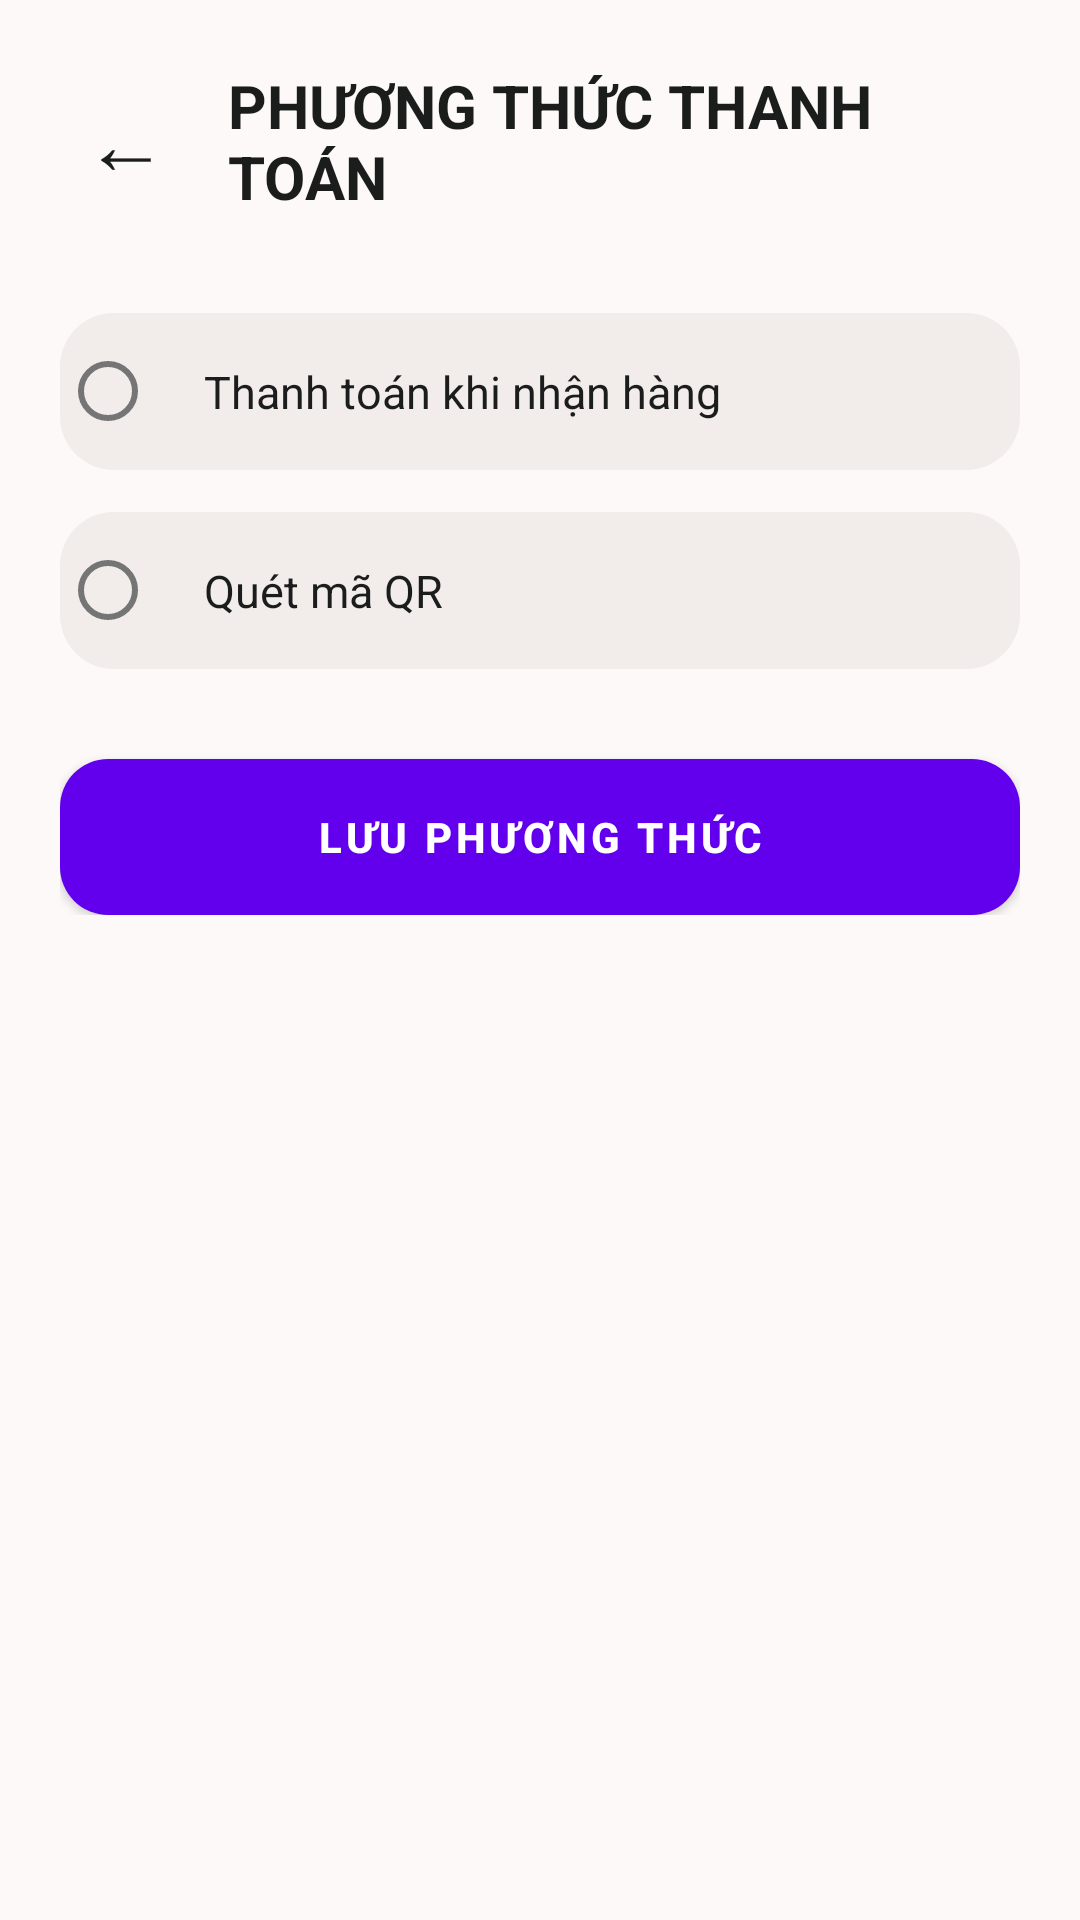

The Android layout XML behind this screen, and the referenced resources:
<!-- AndroidManifest.xml: application theme Theme.OnlineClothingStoreApp -->
<!-- res/layout/fragment_payment.xml -->
<?xml version="1.0" encoding="utf-8"?>
<ScrollView xmlns:android="http://schemas.android.com/apk/res/android"
    android:layout_width="match_parent"
    android:layout_height="match_parent"
    android:background="#FCF9F8">

    <LinearLayout
        android:layout_width="match_parent"
        android:layout_height="wrap_content"
        android:orientation="vertical"
        android:padding="20dp">

        
        <LinearLayout
            android:layout_width="match_parent"
            android:layout_height="wrap_content"
            android:gravity="center_vertical"
            android:orientation="horizontal">

            <TextView
                android:id="@+id/btnBack"
                android:layout_width="wrap_content"
                android:layout_height="wrap_content"
                android:padding="8dp"
                android:text="←"
                android:textColor="#1B1C1C"
                android:textSize="28sp" />

            <TextView
                android:layout_width="wrap_content"
                android:layout_height="wrap_content"
                android:layout_marginStart="12dp"
                android:text="PHƯƠNG THỨC THANH TOÁN"
                android:textColor="#1B1C1C"
                android:textSize="20sp"
                android:textStyle="bold" />

        </LinearLayout>

        
        <RadioGroup
            android:id="@+id/radioPayment"
            android:layout_width="match_parent"
            android:layout_height="wrap_content"
            android:layout_marginTop="30dp">

            <RadioButton
                android:id="@+id/radioCOD"
                android:layout_width="match_parent"
                android:layout_height="wrap_content"
                android:background="@drawable/bg_profile_item"
                android:padding="16dp"
                android:text="Thanh toán khi nhận hàng"
                android:textColor="#1B1C1C"
                android:textSize="15sp" />

            <RadioButton
                android:id="@+id/radioQR"
                android:layout_width="match_parent"
                android:layout_height="wrap_content"
                android:layout_marginTop="14dp"
                android:background="@drawable/bg_profile_item"
                android:padding="16dp"
                android:text="Quét mã QR"
                android:textColor="#1B1C1C"
                android:textSize="15sp" />

        </RadioGroup>

        <Button
            android:id="@+id/btnSavePayment"
            android:layout_width="match_parent"
            android:layout_height="52dp"
            android:layout_marginTop="30dp"
            android:background="@drawable/bg_button_primary"
            android:text="LƯU PHƯƠNG THỨC"
            android:textColor="#FFFFFF"
            android:textStyle="bold" />

    </LinearLayout>

</ScrollView>
<!-- resources referenced by this layout -->
<resources>
  <!-- drawable bg_button_primary (drawable) -->
  <?xml version="1.0" encoding="utf-8"?>
  <shape xmlns:android="http://schemas.android.com/apk/res/android">
  
      <solid android:color="#B3261E" />
  
      <corners android:radius="16dp" />
  
  </shape>
  <!-- drawable bg_profile_item (drawable) -->
  <?xml version="1.0" encoding="utf-8"?>
  <shape xmlns:android="http://schemas.android.com/apk/res/android">
  
      <solid android:color="#F2ECEA" />
  
      <corners android:radius="18dp" />
  
  </shape>
  <style name="Theme.OnlineClothingStoreApp" parent="Theme.MaterialComponents.Light.NoActionBar" />
</resources>
